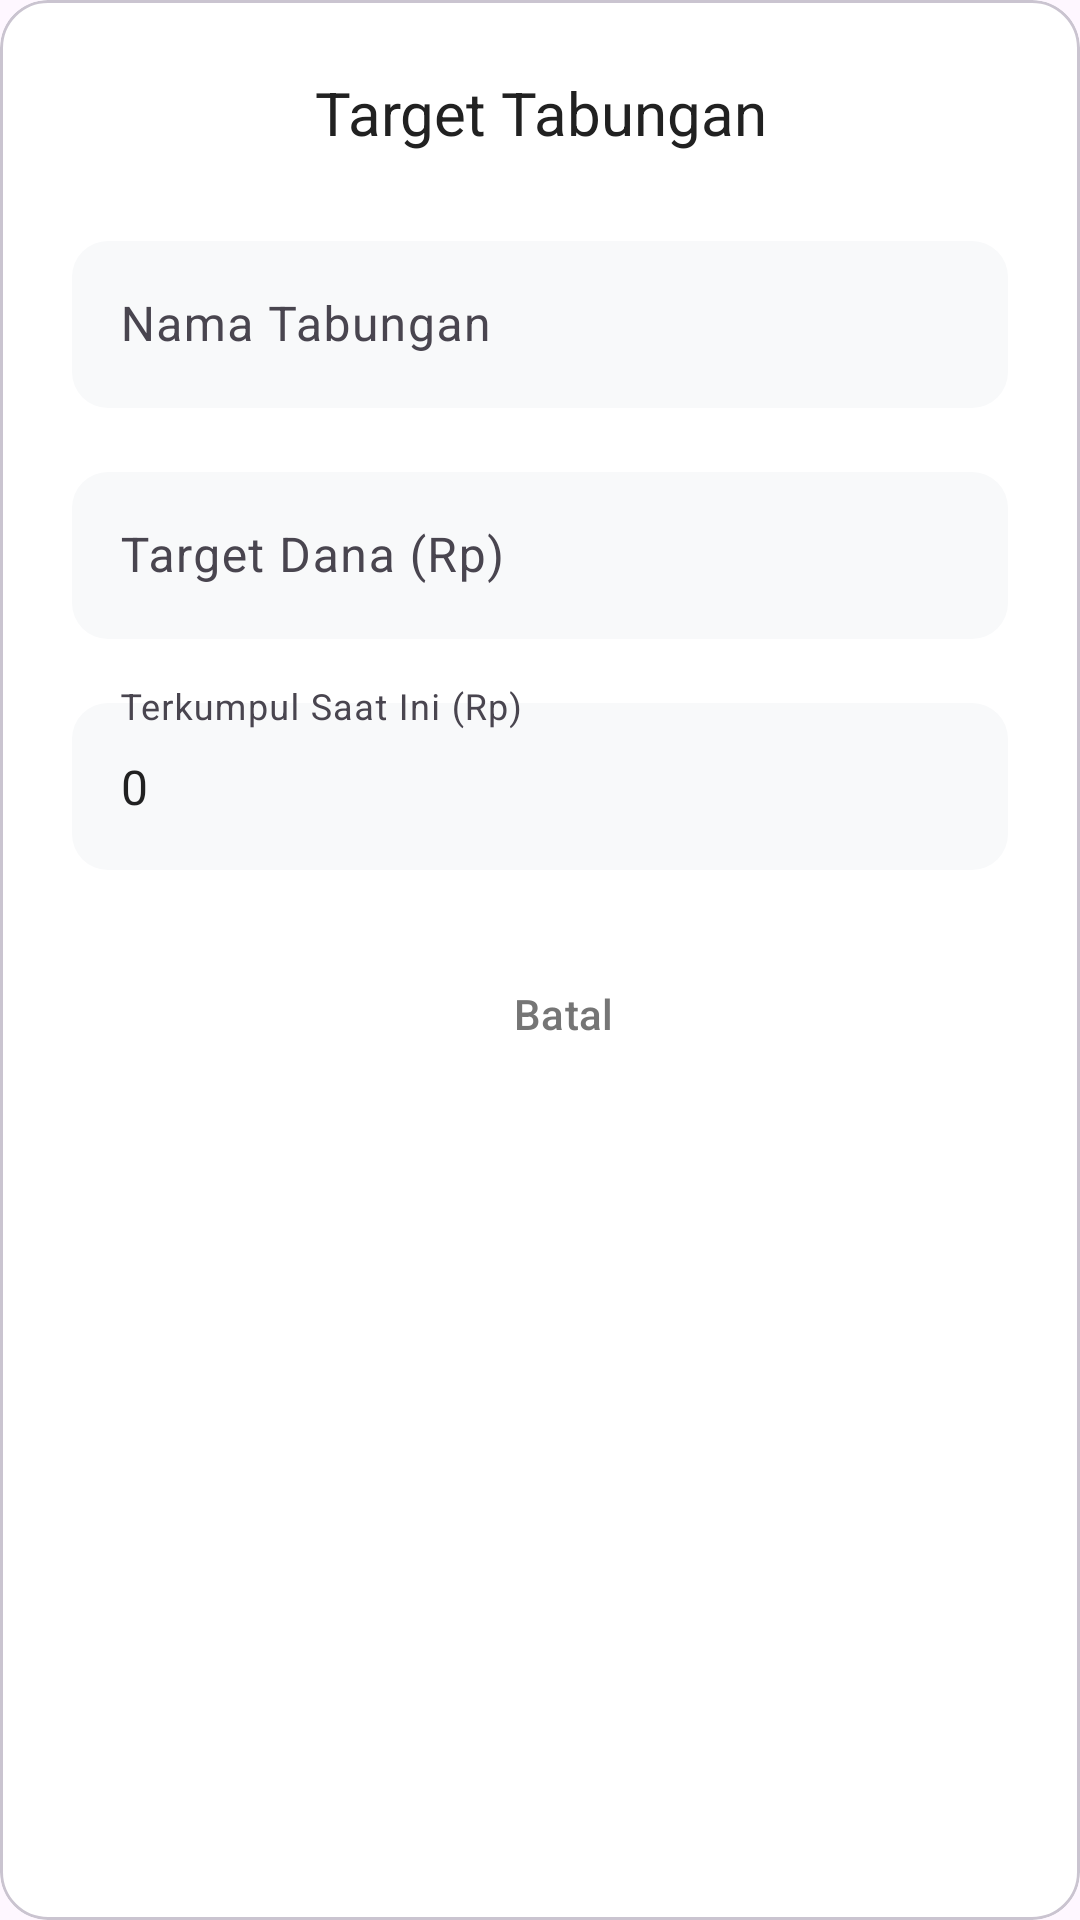

Produce the Android XML layout that renders to this screen, including the resource entries it uses.
<!-- AndroidManifest.xml: application theme Theme.MyDailyMoney -->
<!-- res/layout/dialog_tabungan.xml -->
<?xml version="1.0" encoding="utf-8"?>
<com.google.android.material.card.MaterialCardView
    xmlns:android="http://schemas.android.com/apk/res/android"
    xmlns:app="http://schemas.android.com/apk/res-auto"
    android:layout_width="match_parent"
    android:layout_height="wrap_content"
    app:cardCornerRadius="16dp"
    app:cardElevation="0dp"
    app:cardBackgroundColor="@android:color/white">

    <LinearLayout
        android:layout_width="match_parent"
        android:layout_height="wrap_content"
        android:orientation="vertical"
        android:padding="24dp">

        <TextView
            android:id="@+id/tvTitle"
            android:layout_width="match_parent"
            android:layout_height="wrap_content"
            android:text="Target Tabungan"
            android:textSize="20sp"
            android:fontFamily="sans-serif-bold"
            android:textColor="@color/text_primary"
            android:gravity="center"
            android:layout_marginBottom="24dp"/>

        
        <com.google.android.material.textfield.TextInputLayout
            android:layout_width="match_parent"
            android:layout_height="wrap_content"
            android:hint="Nama Tabungan"
            app:boxBackgroundColor="@color/bg_input_field"
            app:boxStrokeColor="@color/green_primary"
            app:boxCornerRadiusTopStart="12dp"
            app:boxCornerRadiusTopEnd="12dp"
            app:boxCornerRadiusBottomStart="12dp"
            app:boxCornerRadiusBottomEnd="12dp"
            app:boxStrokeWidth="0dp"
            app:boxStrokeWidthFocused="1dp"
            app:hintTextColor="@color/green_primary"
            android:layout_marginBottom="16dp">

            <com.google.android.material.textfield.TextInputEditText
                android:id="@+id/etNamaTabungan"
                android:layout_width="match_parent"
                android:layout_height="wrap_content"
                android:inputType="textCapSentences"
                android:textColor="@color/text_primary"/>
        </com.google.android.material.textfield.TextInputLayout>

        
        <com.google.android.material.textfield.TextInputLayout
            android:layout_width="match_parent"
            android:layout_height="wrap_content"
            android:hint="Target Dana (Rp)"
            app:boxBackgroundColor="@color/bg_input_field"
            app:boxStrokeColor="@color/green_primary"
            app:boxCornerRadiusTopStart="12dp"
            app:boxCornerRadiusTopEnd="12dp"
            app:boxCornerRadiusBottomStart="12dp"
            app:boxCornerRadiusBottomEnd="12dp"
            app:boxStrokeWidth="0dp"
            app:boxStrokeWidthFocused="1dp"
            app:hintTextColor="@color/green_primary"
            android:layout_marginBottom="16dp">

            <com.google.android.material.textfield.TextInputEditText
                android:id="@+id/etTargetDana"
                android:layout_width="match_parent"
                android:layout_height="wrap_content"
                android:inputType="number"
                android:textColor="@color/text_primary"/>
        </com.google.android.material.textfield.TextInputLayout>
        
        
        <com.google.android.material.textfield.TextInputLayout
            android:layout_width="match_parent"
            android:layout_height="wrap_content"
            android:hint="Terkumpul Saat Ini (Rp)"
            app:boxBackgroundColor="@color/bg_input_field"
            app:boxStrokeColor="@color/green_primary"
            app:boxCornerRadiusTopStart="12dp"
            app:boxCornerRadiusTopEnd="12dp"
            app:boxCornerRadiusBottomStart="12dp"
            app:boxCornerRadiusBottomEnd="12dp"
            app:boxStrokeWidth="0dp"
            app:boxStrokeWidthFocused="1dp"
            app:hintTextColor="@color/green_primary"
            android:layout_marginBottom="24dp">

            <com.google.android.material.textfield.TextInputEditText
                android:id="@+id/etTerkumpul"
                android:layout_width="match_parent"
                android:layout_height="wrap_content"
                android:inputType="number"
                android:textColor="@color/text_primary"
                android:text="0"/>
        </com.google.android.material.textfield.TextInputLayout>

        
        <LinearLayout
            android:layout_width="match_parent"
            android:layout_height="wrap_content"
            android:orientation="horizontal"
            android:gravity="center_vertical">

            <Button
                android:id="@+id/btnHapus"
                style="@style/Widget.Material3.Button.TextButton"
                android:layout_width="wrap_content"
                android:layout_height="wrap_content"
                android:text="Hapus"
                android:textColor="@color/red_primary"
                android:visibility="gone"/>
                
            
            <View
                android:layout_width="0dp"
                android:layout_height="1dp"
                android:layout_weight="1"/>

            <Button
                android:id="@+id/btnBatal"
                style="@style/Widget.Material3.Button.OutlinedButton"
                android:layout_width="wrap_content"
                android:layout_height="wrap_content"
                android:text="Batal"
                android:textColor="@color/text_secondary"
                app:strokeColor="@color/text_secondary"
                android:layout_marginEnd="8dp"/>

            <Button
                android:id="@+id/btnSimpan"
                style="@style/Widget.Material3.Button"
                android:layout_width="wrap_content"
                android:layout_height="wrap_content"
                android:text="Simpan"
                android:backgroundTint="@color/green_primary"
                android:textColor="@color/white"/>
        </LinearLayout>

    </LinearLayout>
</com.google.android.material.card.MaterialCardView>
<!-- resources referenced by this layout -->
<resources>
  <color name="bg_input_field">#F8F9FA</color>
  <color name="green_primary">#2E7D32</color>
  <color name="red_primary">#C62828</color>
  <color name="text_primary">#212121</color>
  <color name="text_secondary">#757575</color>
  <color name="white">#FFFFFFFF</color>
  <style name="Theme.MyDailyMoney" parent="Base.Theme.MyDailyMoney" />
  <style name="Base.Theme.MyDailyMoney" parent="Theme.Material3.DayNight.NoActionBar">
          
          
      </style>
</resources>
